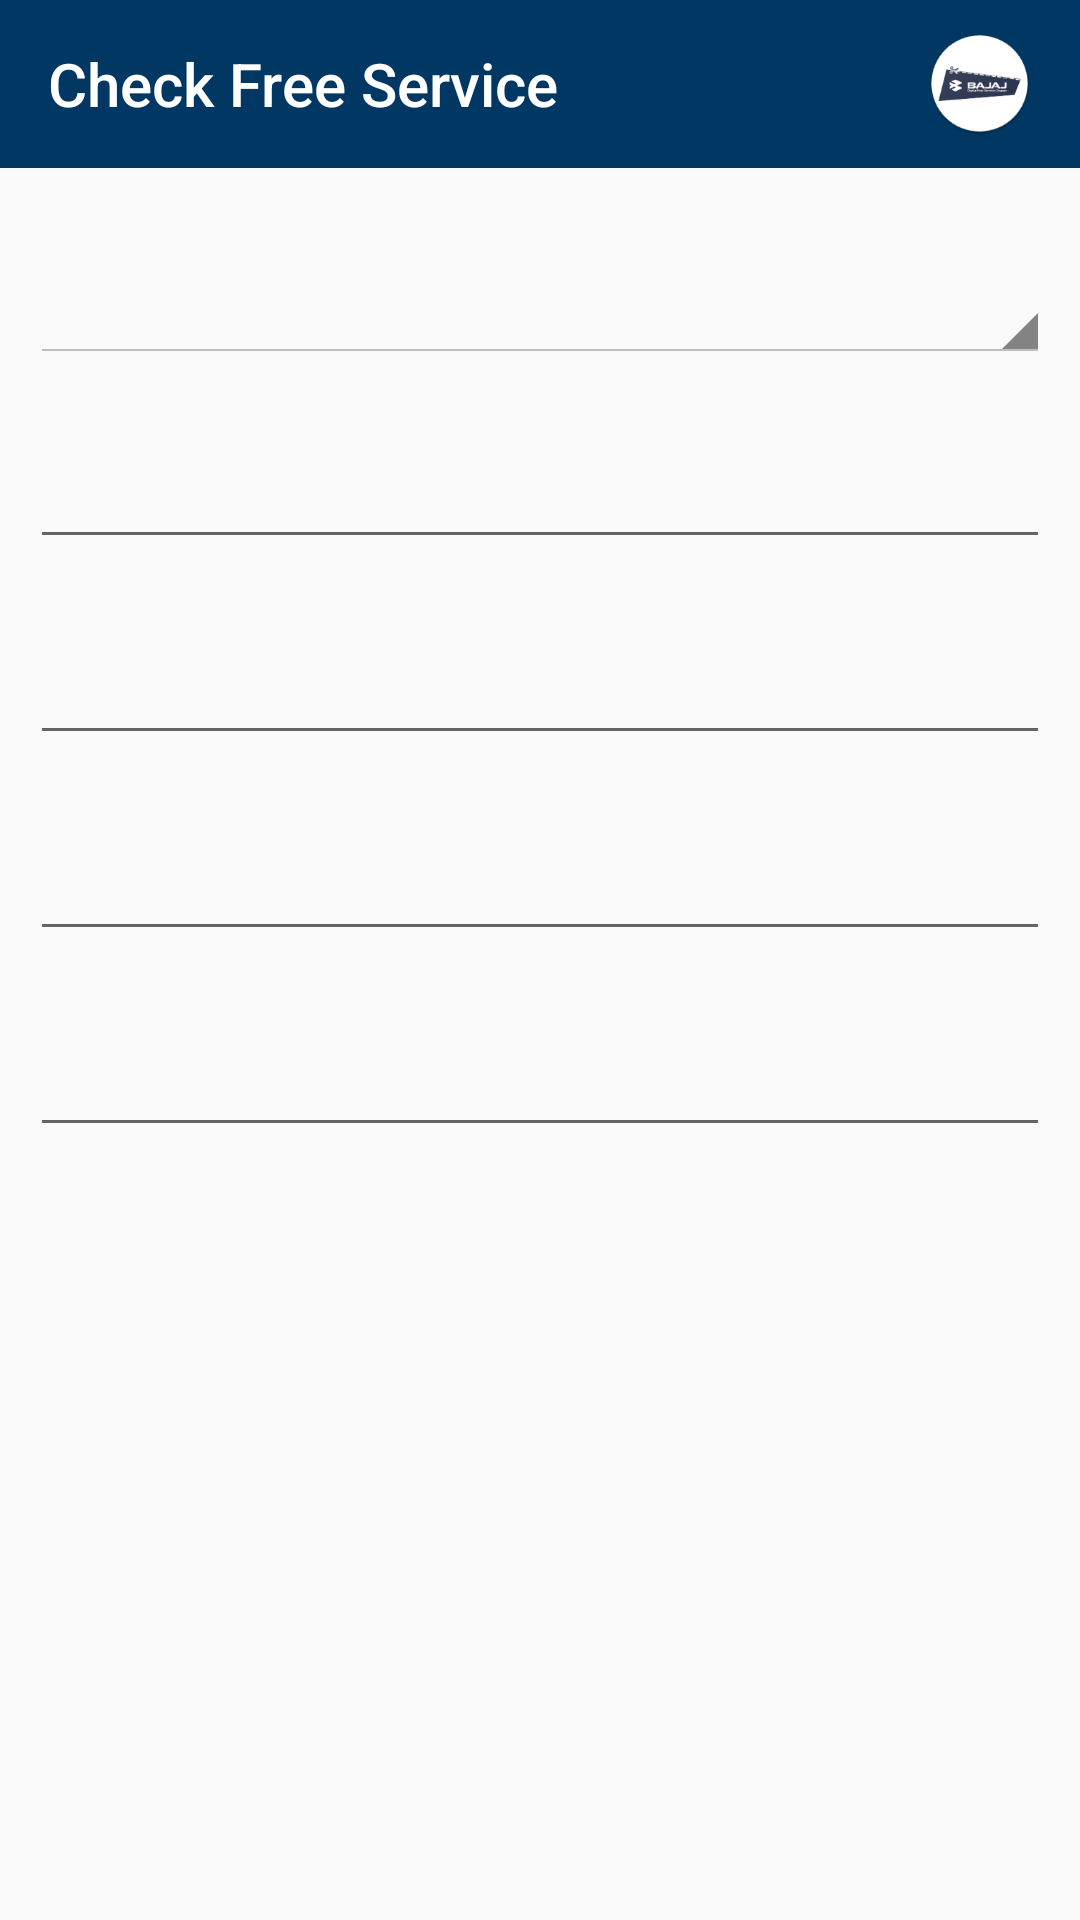

Reconstruct the res/layout file that produces this screen, plus the resources it refers to.
<!-- AndroidManifest.xml: application theme MyMaterialTheme -->
<!-- res/layout/activity_check_free_service.xml -->
<ScrollView android:layout_width="match_parent"
    android:layout_height="match_parent"
    xmlns:android="http://schemas.android.com/apk/res/android">

    <LinearLayout xmlns:android="http://schemas.android.com/apk/res/android"
        xmlns:app="http://schemas.android.com/apk/res-auto"
        android:layout_width="match_parent"
        android:layout_height="wrap_content"
        android:orientation="vertical">

        <android.support.v7.widget.Toolbar
            android:id="@+id/toolbar"
            android:layout_width="match_parent"
            android:layout_height="wrap_content"
            android:background="@color/colorPrimary"
            app:navigationIcon="@drawable/ic_back"
            app:popupTheme="@style/AppTheme.PopupOverlay"
            app:titleTextAppearance="@style/Toolbar.TitleText" >

            <RelativeLayout
                android:layout_width="match_parent"
                android:layout_height="match_parent">

                <TextView
                    android:id="@+id/toolbar_text"
                    android:layout_width="wrap_content"
                    android:layout_height="wrap_content"
                    android:text="Check Free Service"
                    style="@style/Toolbar.TitleText"
                    android:layout_alignParentLeft="true"
                    android:layout_centerVertical="true"/>

                <ImageView
                    android:id="@+id/flag"
                    android:layout_width="35dp"
                    android:layout_height="35dp"
                    android:layout_alignParentRight="true"
                    android:layout_centerVertical="true"
                    android:layout_marginRight="@dimen/dp_16"
                    android:src="@mipmap/ic_launcher" />
            </RelativeLayout>

        </android.support.v7.widget.Toolbar>

        <Spinner
            android:id="@+id/sa_mobile"
            style="@android:style/Widget.Holo.Light.Spinner"
            android:layout_width="match_parent"
            android:layout_height="55dp"
            android:layout_marginLeft="@dimen/dp_10"
            android:layout_marginRight="@dimen/dp_10"
            android:layout_marginTop="@dimen/dp_10"
            android:spinnerMode="dropdown" />

        <TextView
            android:id="@+id/filterError"
            android:visibility="gone"
            android:layout_width="match_parent"
            android:layout_height="wrap_content"
            android:layout_marginLeft="@dimen/dp_10"
            android:layout_marginRight="@dimen/dp_10"
            android:layout_marginTop="@dimen/dp_2"
            android:paddingLeft="@dimen/dp_5"
            android:text=""
            android:textColor="#FF0000"/>

        <android.support.design.widget.TextInputLayout
            android:id="@+id/custId_input_layout"
            android:layout_width="match_parent"
            android:layout_height="wrap_content"
            android:layout_marginLeft="@dimen/dp_10"
            android:layout_marginRight="@dimen/dp_10"
            android:layout_marginTop="@dimen/dp_10">

            <EditText
                android:id="@+id/et_custId"
                android:layout_width="match_parent"
                android:layout_height="wrap_content"
                android:hint=""
                android:inputType="text"
                android:padding="@dimen/dp_10"
                android:textColor="@color/colorPrimary"
                android:textSize="18sp" />
        </android.support.design.widget.TextInputLayout>

        <android.support.design.widget.TextInputLayout
            android:id="@+id/veh_reg_no_input_layout"
            android:layout_width="match_parent"
            android:layout_height="wrap_content"
            android:layout_marginLeft="@dimen/dp_10"
            android:layout_marginRight="@dimen/dp_10"
            android:layout_marginTop="@dimen/dp_10">

            <EditText
                android:id="@+id/et_veh_reg_no"
                android:layout_width="match_parent"
                android:layout_height="wrap_content"
                android:hint=""
                android:inputType="text"
                android:padding="@dimen/dp_10"
                android:textColor="@color/colorPrimary"
                android:textSize="18sp" />
        </android.support.design.widget.TextInputLayout>

        <android.support.design.widget.TextInputLayout
            android:id="@+id/kms_input_layout"
            android:layout_width="match_parent"
            android:layout_height="wrap_content"
            android:layout_marginLeft="@dimen/dp_10"
            android:layout_marginRight="@dimen/dp_10"
            android:layout_marginTop="@dimen/dp_10">

            <EditText
                android:id="@+id/et_kms"
                android:layout_width="match_parent"
                android:layout_height="wrap_content"
                android:hint=""
                android:inputType="numberDecimal"
                android:padding="@dimen/dp_10"
                android:textColor="@color/colorPrimary"
                android:textSize="18sp" />
        </android.support.design.widget.TextInputLayout>

        <android.support.design.widget.TextInputLayout
            android:id="@+id/type_input_layout"
            android:layout_width="match_parent"
            android:layout_height="wrap_content"
            android:layout_marginLeft="@dimen/dp_10"
            android:layout_marginRight="@dimen/dp_10"
            android:layout_marginTop="@dimen/dp_10">

            <EditText
                android:id="@+id/et_type"
                android:layout_width="match_parent"
                android:layout_height="wrap_content"
                android:hint=""
                android:inputType="number"
                android:padding="@dimen/dp_10"
                android:textColor="@color/colorPrimary"
                android:textSize="18sp" />
        </android.support.design.widget.TextInputLayout>

        <Button
            android:id="@+id/submit"
            android:layout_width="match_parent"
            android:layout_height="wrap_content"
            android:layout_marginLeft="@dimen/dp_10"
            android:layout_marginRight="@dimen/dp_10"
            android:layout_marginTop="@dimen/dp_20"
            android:layout_marginBottom="@dimen/dp_20"
            android:background="@drawable/roundedview"
            android:paddingLeft="@dimen/dp_45"
            android:paddingRight="@dimen/dp_45"
            android:paddingTop="@dimen/dp_5"
            android:paddingBottom="@dimen/dp_5"
            android:text=""
            android:textColor="@color/white"
            android:textSize="20sp" />

    </LinearLayout>


</ScrollView>
<!-- resources referenced by this layout -->
<resources>
  <color name="colorPrimary">#003763</color>
  <color name="white">#ffffff</color>
  <dimen name="dp_10">10dp</dimen>
  <dimen name="dp_16">16dp</dimen>
  <dimen name="dp_2">2dp</dimen>
  <dimen name="dp_20">20dp</dimen>
  <dimen name="dp_45">45dp</dimen>
  <dimen name="dp_5">5dp</dimen>
  <!-- mipmap ic_launcher: png bitmap (mipmap-hdpi, 5137 bytes) -->
  <style name="AppTheme.PopupOverlay" parent="ThemeOverlay.AppCompat.Light" />
  <style name="Toolbar.TitleText" parent="TextAppearance.Widget.AppCompat.Toolbar.Title">
          <item name="android:textSize">20sp</item>
          <item name="android:singleLine">true</item>
          <item name="android:textColor">@color/white</item>
      </style>
  <style name="MyMaterialTheme" parent="MyMaterialTheme.Base" />
  <style name="MyMaterialTheme.Base" parent="Theme.AppCompat.Light.DarkActionBar">
          <item name="windowNoTitle">true</item>
          <item name="windowActionBar">false</item>
          <item name="colorPrimary">@color/colorPrimary</item>
          <item name="colorPrimaryDark">@color/colorPrimaryDark</item>
          <item name="colorAccent">@color/colorAccent</item>
          <item name="drawerArrowStyle">@style/DrawerArrowStyle</item>
      </style>
  <color name="colorPrimaryDark">#001138</color>
  <color name="colorAccent">#3e6091</color>
  <style name="DrawerArrowStyle" parent="@style/Widget.AppCompat.DrawerArrowToggle">
          <item name="spinBars">true</item>
          <item name="color">@color/white</item>
      </style>
</resources>
